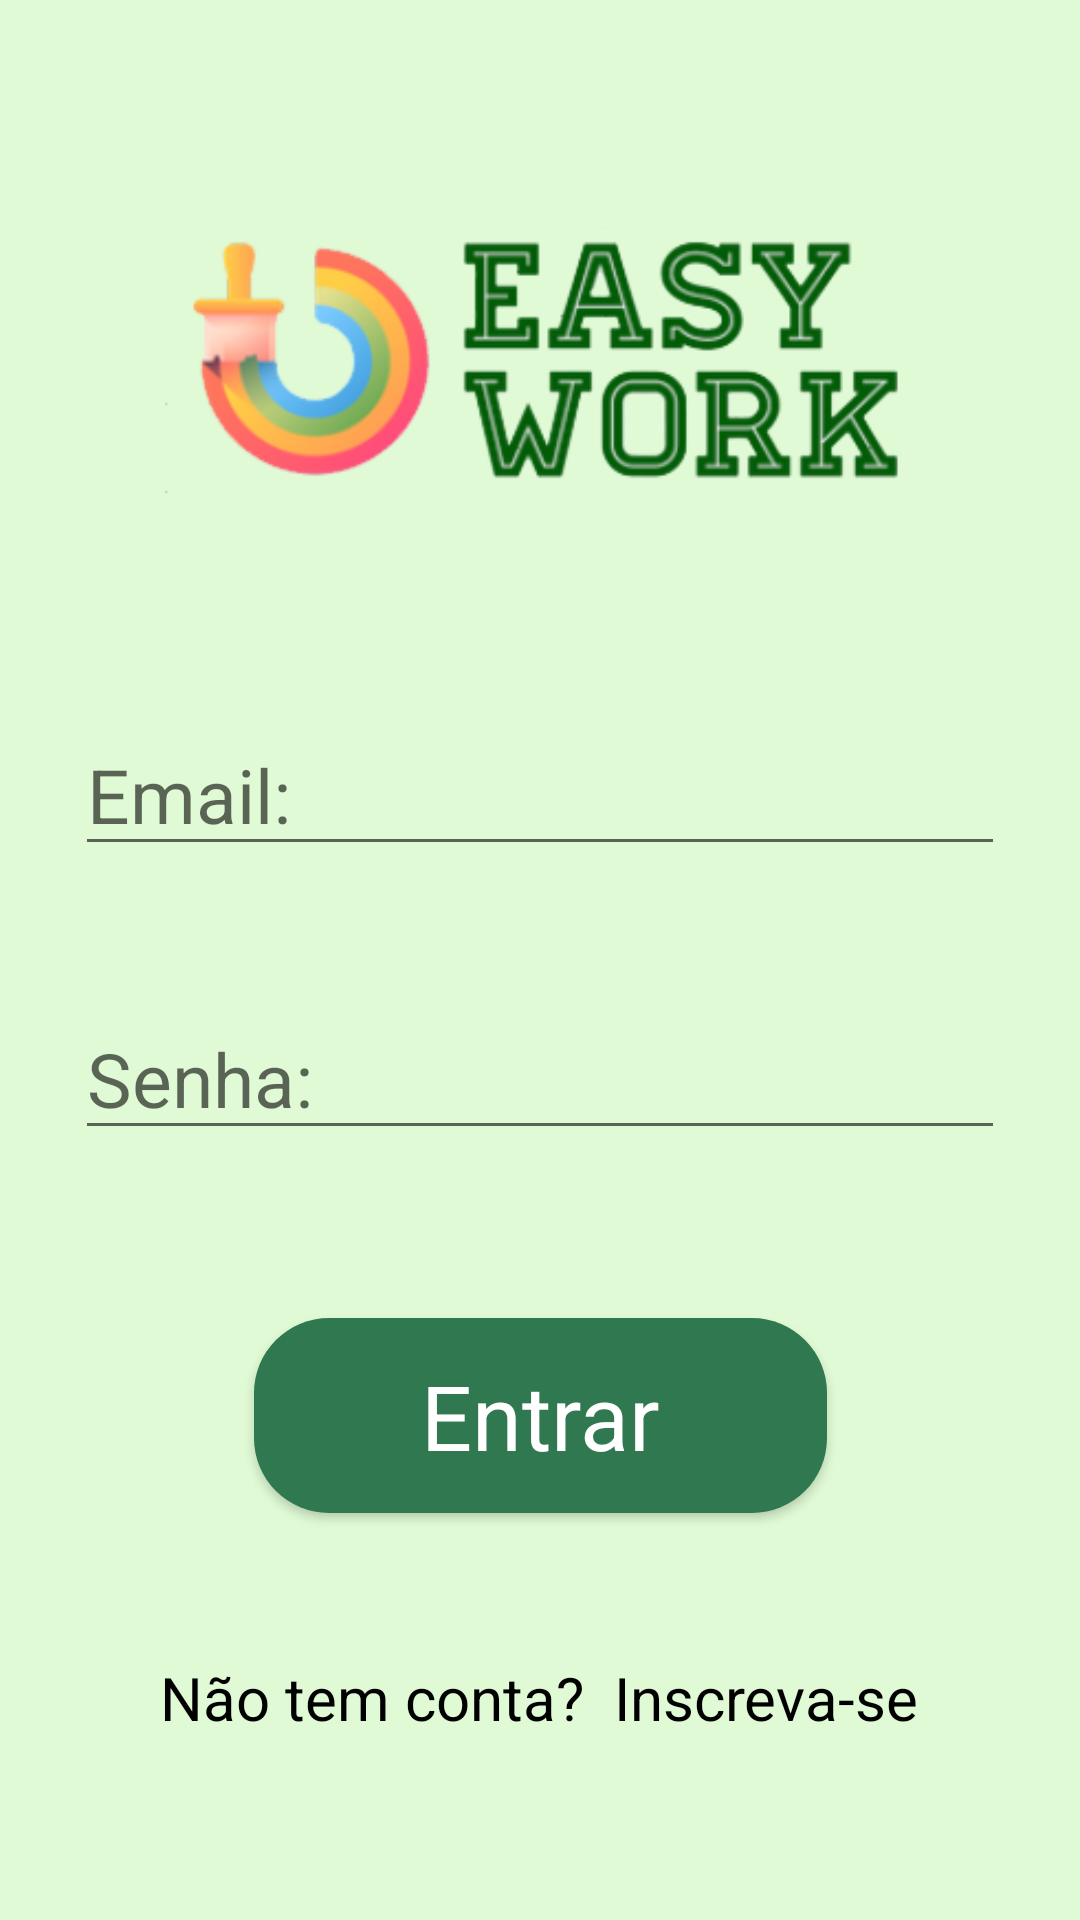

Produce the Android XML layout that renders to this screen, including the resource entries it uses.
<!-- AndroidManifest.xml: application theme Theme.ProjetoBrq -->
<!-- res/layout/activity_login.xml -->
<?xml version="1.0" encoding="utf-8"?>
<androidx.constraintlayout.widget.ConstraintLayout xmlns:android="http://schemas.android.com/apk/res/android"
    xmlns:app="http://schemas.android.com/apk/res-auto"
    xmlns:tools="http://schemas.android.com/tools"
    android:layout_width="match_parent"
    android:layout_height="match_parent"
    android:background="#DFFAD4"
    tools:context=".LoginActivity">

    <ImageView
        android:id="@+id/logoEasyWork"
        android:layout_width="250dp"
        android:layout_height="100dp"
        android:layout_marginTop="70dp"
        app:layout_constraintEnd_toEndOf="parent"
        app:layout_constraintStart_toStartOf="parent"
        app:layout_constraintTop_toTopOf="parent"
        app:srcCompat="@drawable/logo_easywork" />

    <androidx.appcompat.widget.AppCompatButton
        android:id="@+id/button"
        android:layout_width="191dp"
        android:layout_height="65dp"
        android:layout_marginTop="56dp"
        android:background="@drawable/background_botton"
        android:text="Entrar"
        android:textAppearance="@style/TextAppearance.AppCompat.Body1"
        android:textColor="#FFFFFF"
        android:textSize="30sp"
        app:layout_constraintEnd_toEndOf="parent"
        app:layout_constraintStart_toStartOf="parent"
        app:layout_constraintTop_toBottomOf="@+id/editText_senha" />

    <EditText
        android:id="@+id/editText_email"
        android:layout_width="match_parent"
        android:layout_height="wrap_content"
        android:layout_marginStart="25dp"
        android:layout_marginTop="68dp"
        android:layout_marginEnd="25dp"
        android:hint="Email:"
        android:inputType="textWebEmailAddress"
        android:textColor="#CF4752"
        android:textSize="25sp"
        app:layout_constraintEnd_toEndOf="parent"
        app:layout_constraintHorizontal_bias="0.0"
        app:layout_constraintStart_toStartOf="parent"
        app:layout_constraintTop_toBottomOf="@+id/logoEasyWork" />

    <EditText
        android:id="@+id/editText_senha"
        android:layout_width="match_parent"
        android:layout_height="wrap_content"
        android:layout_marginStart="25dp"
        android:layout_marginTop="44dp"
        android:layout_marginEnd="25dp"
        android:hint="Senha:"
        android:inputType="textPassword"
        android:textColor="@color/black"
        android:textSize="25sp"
        app:layout_constraintEnd_toEndOf="parent"
        app:layout_constraintHorizontal_bias="0.0"
        app:layout_constraintStart_toStartOf="parent"
        app:layout_constraintTop_toBottomOf="@+id/editText_email" />

    <TextView
        android:id="@+id/textView_naoTemConta"
        android:layout_width="wrap_content"
        android:layout_height="wrap_content"
        android:layout_marginTop="48dp"
        android:text="Não tem conta?  Inscreva-se"
        android:textColor="@color/black"
        android:textSize="20sp"
        app:layout_constraintEnd_toEndOf="parent"
        app:layout_constraintHorizontal_bias="0.496"
        app:layout_constraintStart_toStartOf="parent"
        app:layout_constraintTop_toBottomOf="@+id/button" />


</androidx.constraintlayout.widget.ConstraintLayout>
<!-- resources referenced by this layout -->
<resources>
  <color name="black">#FF000000</color>
  <!-- drawable background_botton (drawable) -->
  <?xml version="1.0" encoding="utf-8"?>
  <shape xmlns:android="http://schemas.android.com/apk/res/android">
  
      <solid android:color="#FF307950"></solid>
      <corners android:radius="25dp"></corners>
  
  </shape>
  <!-- drawable logo_easywork: png bitmap (drawable, 48051 bytes) -->
  <style name="Theme.ProjetoBrq" parent="Theme.MaterialComponents.DayNight.DarkActionBar">
          
          <item name="colorPrimary">@color/purple_500</item>
          <item name="colorPrimaryVariant">@color/purple_700</item>
          <item name="colorOnPrimary">@color/white</item>
          
          <item name="colorSecondary">@color/teal_200</item>
          <item name="colorSecondaryVariant">@color/teal_700</item>
          <item name="colorOnSecondary">@color/black</item>
          
          <item name="android:statusBarColor" tools:targetApi="l">?attr/colorPrimaryVariant</item>
          
      </style>
  <color name="purple_500">#1C6501</color>
  <color name="purple_700">#272925</color>
  <color name="white">#FFFFFFFF</color>
  <color name="teal_200">#FF03DAC5</color>
  <color name="teal_700">#FF018786</color>
</resources>
